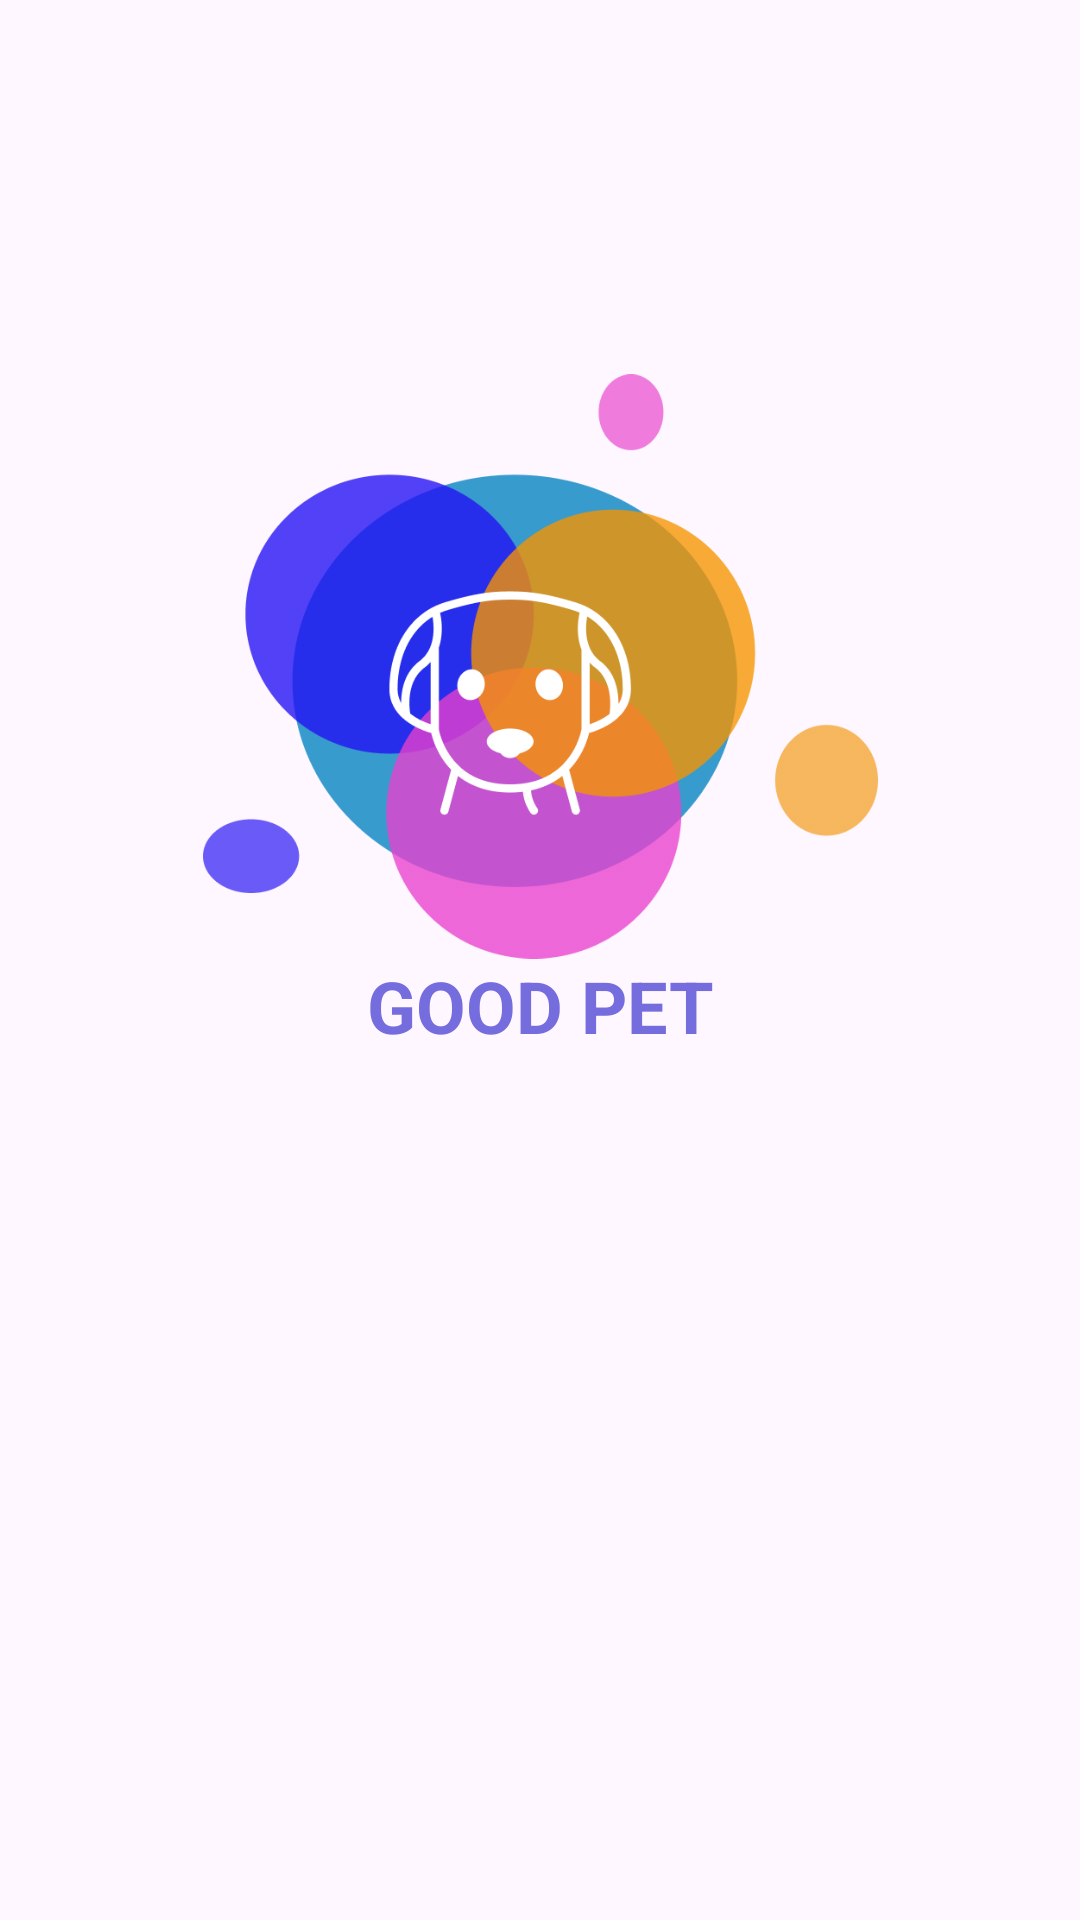

This screen was rendered from an Android layout file. Write that file and the resources it references.
<!-- AndroidManifest.xml: application theme Theme.Goodpet -->
<!-- res/layout/tela_inicio.xml -->
<?xml version="1.0" encoding="utf-8"?>
<androidx.constraintlayout.widget.ConstraintLayout xmlns:android="http://schemas.android.com/apk/res/android"
    xmlns:app="http://schemas.android.com/apk/res-auto"
    xmlns:tools="http://schemas.android.com/tools"
    android:layout_width="match_parent"
    android:layout_height="match_parent"
    tools:context=".Tela_inicio">

    <ImageView
        android:id="@+id/imageView"
        android:layout_width="225dp"
        android:layout_height="253dp"
        android:src="@drawable/logo"
        app:layout_constraintBottom_toBottomOf="parent"
        app:layout_constraintEnd_toEndOf="parent"
        app:layout_constraintStart_toStartOf="parent"
        app:layout_constraintTop_toTopOf="parent"
        app:layout_constraintVertical_bias="0.247" />

    <TextView
        android:id="@+id/title_good_pet"
        android:layout_width="wrap_content"
        android:layout_height="wrap_content"
        android:text="GOOD PET"
        android:textStyle="bold"
        android:textColor="#756CDE"
        android:textSize="24sp"
        app:layout_constraintBottom_toBottomOf="parent"
        app:layout_constraintEnd_toEndOf="parent"
        app:layout_constraintStart_toStartOf="parent"
        app:layout_constraintTop_toTopOf="parent"
        app:layout_constraintVertical_bias="0.525" />
</androidx.constraintlayout.widget.ConstraintLayout>
<!-- resources referenced by this layout -->
<resources>
  <!-- drawable logo: png bitmap (drawable, 41053 bytes) -->
  <style name="Theme.Goodpet" parent="Base.Theme.Goodpet" />
  <style name="Base.Theme.Goodpet" parent="Theme.Material3.DayNight.NoActionBar">
          
          
      </style>
</resources>
